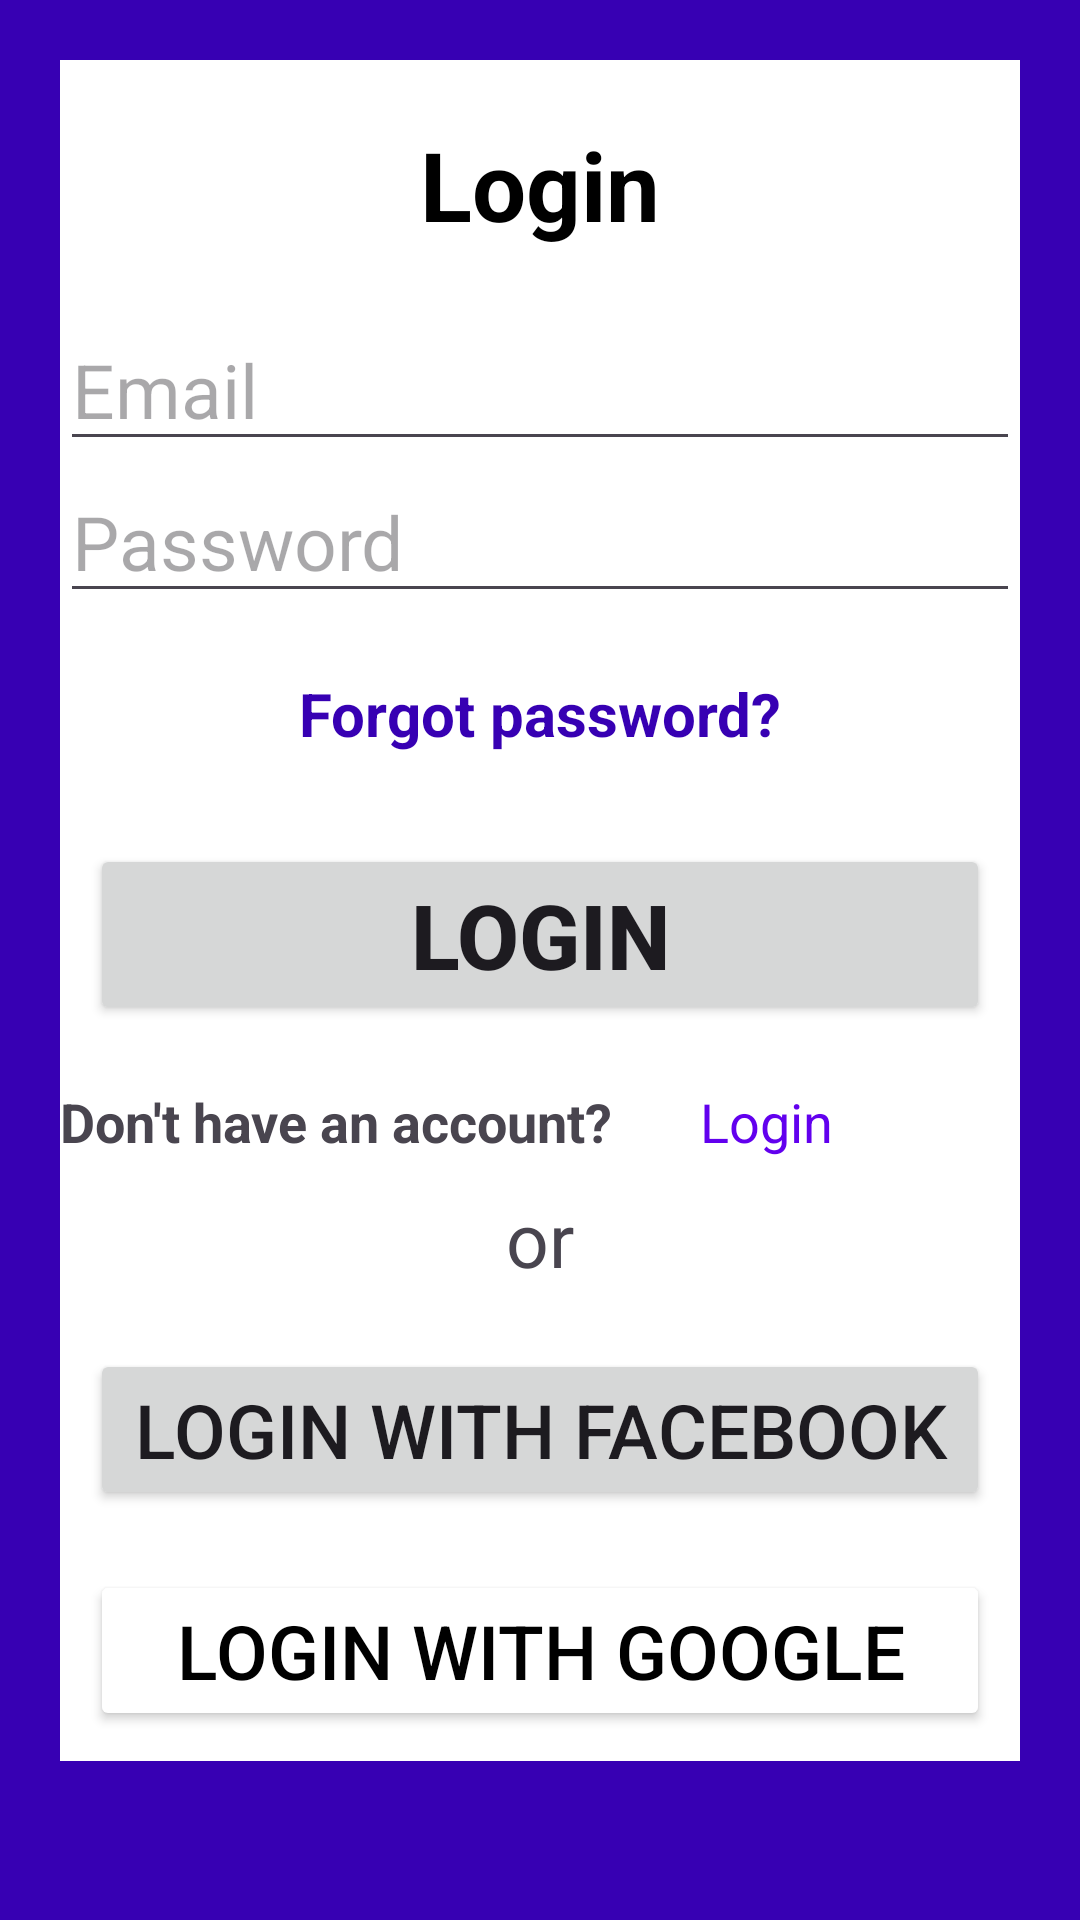

Produce the Android XML layout that renders to this screen, including the resource entries it uses.
<!-- AndroidManifest.xml: application theme Theme.SignUpPage2 -->
<!-- res/layout/activity_login_page.xml -->
<?xml version="1.0" encoding="utf-8"?>
<LinearLayout
    xmlns:android="http://schemas.android.com/apk/res/android"
    xmlns:app="http://schemas.android.com/apk/res-auto"
    xmlns:tools="http://schemas.android.com/tools"
    android:layout_width="match_parent"
    android:layout_height="match_parent"
    android:padding="20dp"
    android:background="@color/design_default_color_primary_dark"
    tools:context=".LoginPage">

    <LinearLayout
        android:layout_width="match_parent"
        android:layout_height="wrap_content"
        android:background="@color/white"
        android:orientation="vertical">

        <TextView
            android:layout_width="match_parent"
            android:layout_height="wrap_content"
            android:text="Login"
            android:textColor="@color/black"
            android:gravity="center"
            android:layout_margin="20dp"
            android:textSize="32dp"
            android:textStyle="bold" />
        <EditText
            android:layout_width="match_parent"
            android:layout_height="wrap_content"
            android:hint="Email"
            android:textSize="25dp"
            android:textStyle="normal"/>
        <EditText
            android:layout_width="match_parent"
            android:layout_height="wrap_content"
            android:hint="Password"
            android:textSize="25dp"
            android:textStyle="normal"/>
        <TextView
            android:layout_width="match_parent"
            android:layout_height="wrap_content"
            android:gravity="center"
            android:text="Forgot password?"
            android:textStyle="bold"
            android:textSize="20dp"
            android:layout_margin="20dp"
            android:textColor="@color/design_default_color_primary_variant"/>
        <Button
            android:layout_width="match_parent"
            android:layout_height="wrap_content"
            android:text="Login"
            android:textSize="30dp"
            android:textStyle="bold"
            android:layout_margin="10dp"/>
        <LinearLayout
            android:layout_width="match_parent"
            android:layout_height="wrap_content"
            android:layout_marginTop="10dp"
            android:layout_weight="1"
            android:orientation="horizontal">
            <TextView
                android:layout_width="match_parent"
                android:layout_height="wrap_content"
                android:text="Don't have an account?"
                android:layout_weight="0.2"
                android:textSize="18dp"
                android:textStyle="bold"/>
            <TextView
                android:layout_width="match_parent"
                android:layout_height="wrap_content"
                android:text="Login"
                android:layout_weight="0.4"
                android:textSize="18dp"
                android:textStyle="normal"
                android:textColor="@color/design_default_color_primary"/>
        </LinearLayout>

        <LinearLayout
            android:layout_width="match_parent"
            android:layout_height="wrap_content"
            android:orientation="vertical">

            <TextView
                android:layout_width="match_parent"
                android:layout_height="wrap_content"
                android:text="or"
                android:gravity="center"
                android:textSize="25dp"
                android:layout_margin="10dp"/>
            <Button
                android:layout_width="match_parent"
                android:layout_height="wrap_content"
                android:text="Login with facebook"
                android:layout_margin="10dp"
                android:textSize="25dp" />

            <Button
                android:layout_width="match_parent"
                android:layout_height="wrap_content"
                android:text="Login with Google"
                android:textSize="25dp"
                android:backgroundTint="@color/design_default_color_on_primary"
                android:layout_margin="10dp"
                android:textColor="@color/black"/>




        </LinearLayout>
    </LinearLayout>

</LinearLayout>
<!-- resources referenced by this layout -->
<resources>
  <style name="Theme.SignUpPage2" parent="Base.Theme.SignUpPage2" />
  <style name="Base.Theme.SignUpPage2" parent="Theme.Material3.DayNight.NoActionBar">
          
          
      </style>
  <!-- not gathered from this repository: default colours our renderer supplied (Android Studio template values) -->
  <color name="black">#FF000000</color>
  <color name="white">#FFFFFFFF</color>
</resources>
